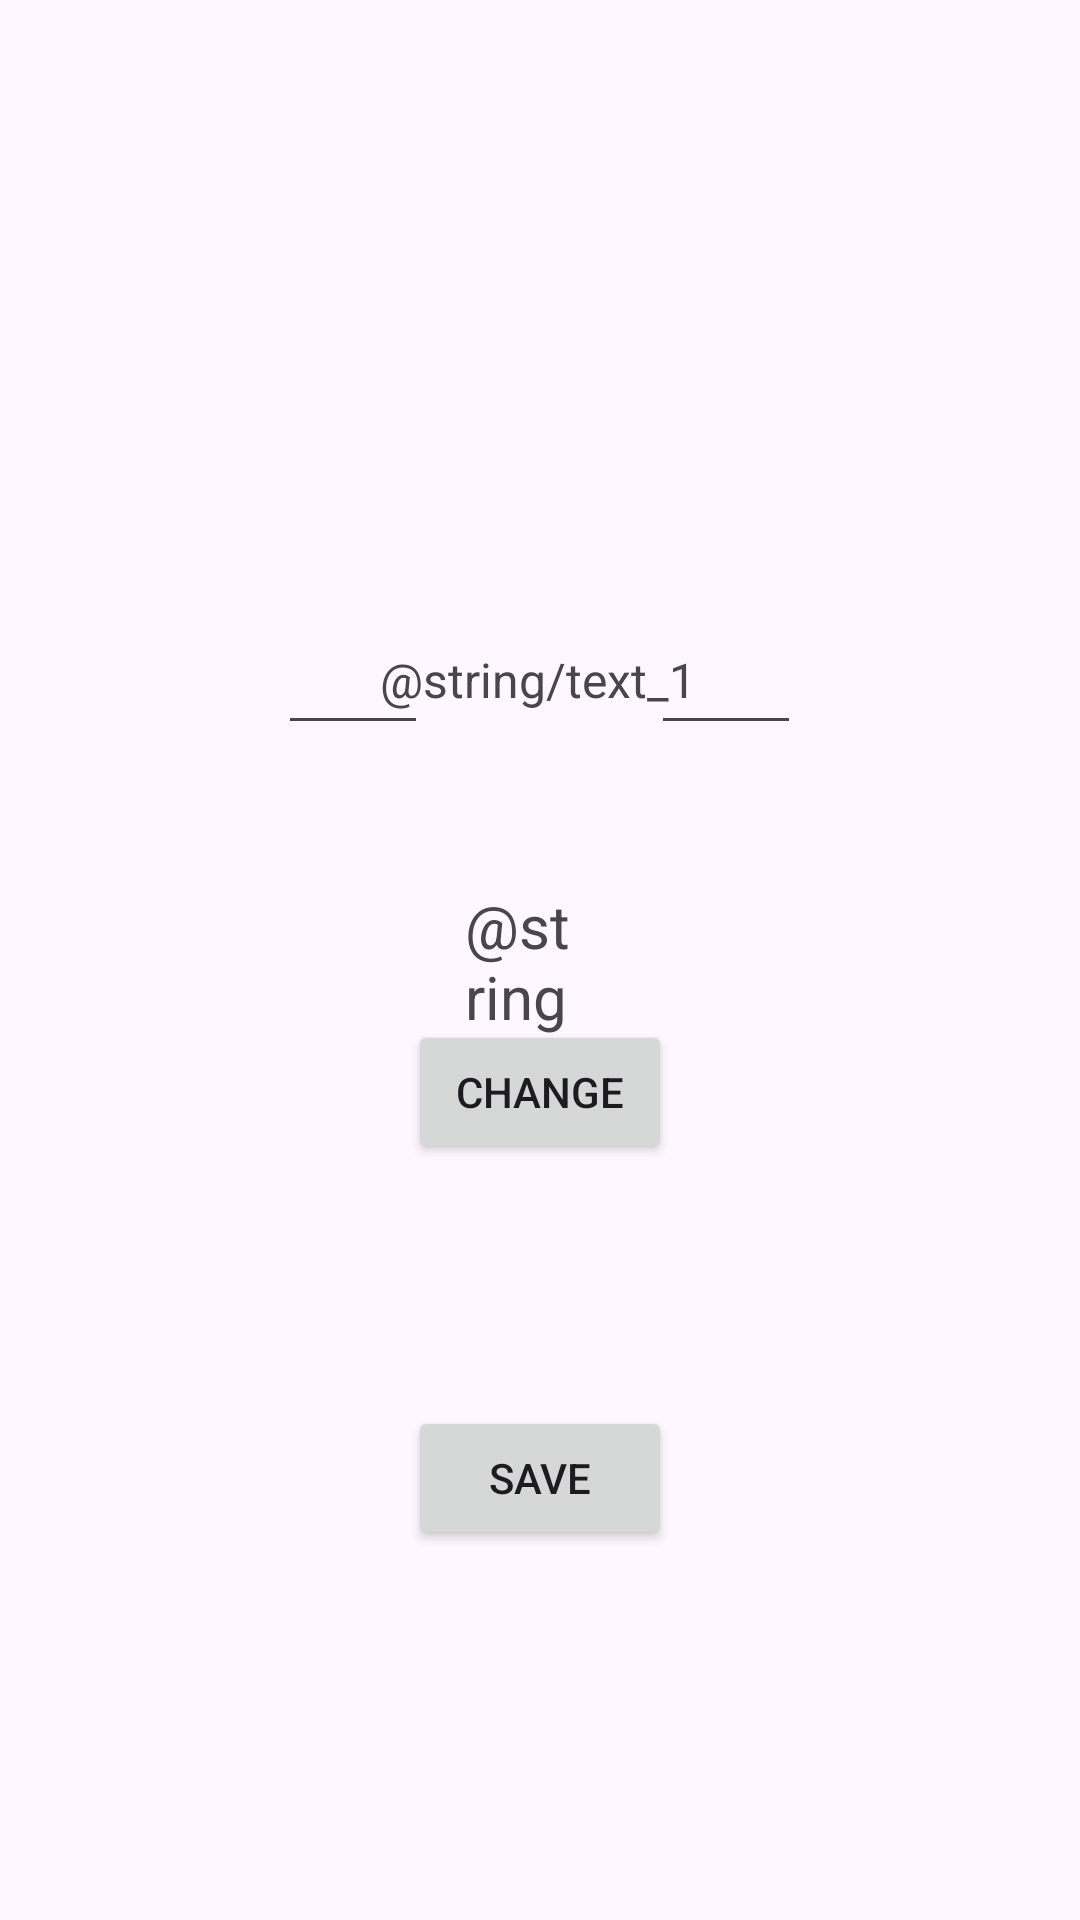

Android layout source for this screen:
<!-- AndroidManifest.xml: application theme Theme.MobileApplyDevelopmentA -->
<!-- res/layout/activity_main.xml -->
<?xml version="1.0" encoding="utf-8"?>
<androidx.constraintlayout.widget.ConstraintLayout xmlns:android="http://schemas.android.com/apk/res/android"
    xmlns:app="http://schemas.android.com/apk/res-auto"
    xmlns:tools="http://schemas.android.com/tools"
    android:id="@+id/main"
    android:layout_width="match_parent"
    android:layout_height="match_parent"
    tools:context=".MainActivity">

    <TextView
        android:id="@+id/textbox_1"
        android:layout_width="wrap_content"
        android:layout_height="wrap_content"
        android:text="@string/text_1"
        android:textSize="16sp"
        app:layout_constraintBottom_toBottomOf="parent"
        app:layout_constraintEnd_toEndOf="parent"
        app:layout_constraintHorizontal_bias="0.498"
        app:layout_constraintStart_toStartOf="parent"
        app:layout_constraintTop_toTopOf="parent"
        app:layout_constraintVertical_bias="0.349" />

    <Button
        android:id="@+id/button"
        android:layout_width="wrap_content"
        android:layout_height="wrap_content"
        android:layout_marginStart="160dp"
        android:layout_marginEnd="160dp"
        android:layout_marginBottom="252dp"
        android:text="change"
        app:layout_constraintBottom_toBottomOf="parent"
        app:layout_constraintEnd_toEndOf="parent"
        app:layout_constraintStart_toStartOf="parent"
        app:layout_constraintTop_toBottomOf="@+id/text" />

    <EditText
        android:id="@+id/editText_1"
        android:layout_width="50dp"
        android:layout_height="50dp"
        android:ems="10"
        android:inputType="text"
        android:textSize="26dp"
        app:layout_constraintBottom_toBottomOf="parent"
        app:layout_constraintEnd_toEndOf="parent"
        app:layout_constraintHorizontal_bias="0.7"
        app:layout_constraintStart_toStartOf="parent"
        app:layout_constraintTop_toTopOf="parent"
        app:layout_constraintVertical_bias="0.336" />

    <EditText
        android:id="@+id/editText_2"
        android:layout_width="50dp"
        android:layout_height="50dp"
        android:ems="10"
        android:inputType="text"
        android:textSize="26dp"
        app:layout_constraintBottom_toBottomOf="parent"
        app:layout_constraintEnd_toEndOf="parent"
        app:layout_constraintHorizontal_bias="0.299"
        app:layout_constraintStart_toStartOf="parent"
        app:layout_constraintTop_toTopOf="parent"
        app:layout_constraintVertical_bias="0.336" />

    <TextView
        android:id="@+id/textbox_2"
        android:layout_width="50dp"
        android:layout_height="50dp"
        android:text="@string/text_3"
        android:textSize="20dp"
        app:layout_constraintBottom_toBottomOf="parent"
        app:layout_constraintEnd_toEndOf="parent"
        app:layout_constraintStart_toStartOf="parent"
        app:layout_constraintTop_toTopOf="parent" />

    <Button
        android:id="@+id/savebutton"
        android:layout_width="wrap_content"
        android:layout_height="wrap_content"
        android:text="save"
        app:layout_constraintBottom_toBottomOf="parent"
        app:layout_constraintEnd_toEndOf="parent"
        app:layout_constraintStart_toStartOf="parent"
        app:layout_constraintTop_toBottomOf="@+id/textbox_2" />

</androidx.constraintlayout.widget.ConstraintLayout>
<!-- resources referenced by this layout -->
<resources>
  <style name="Theme.MobileApplyDevelopmentA" parent="Base.Theme.MobileApplyDevelopmentA" />
  <style name="Base.Theme.MobileApplyDevelopmentA" parent="Theme.Material3.DayNight.NoActionBar">
          
          
      </style>
</resources>
